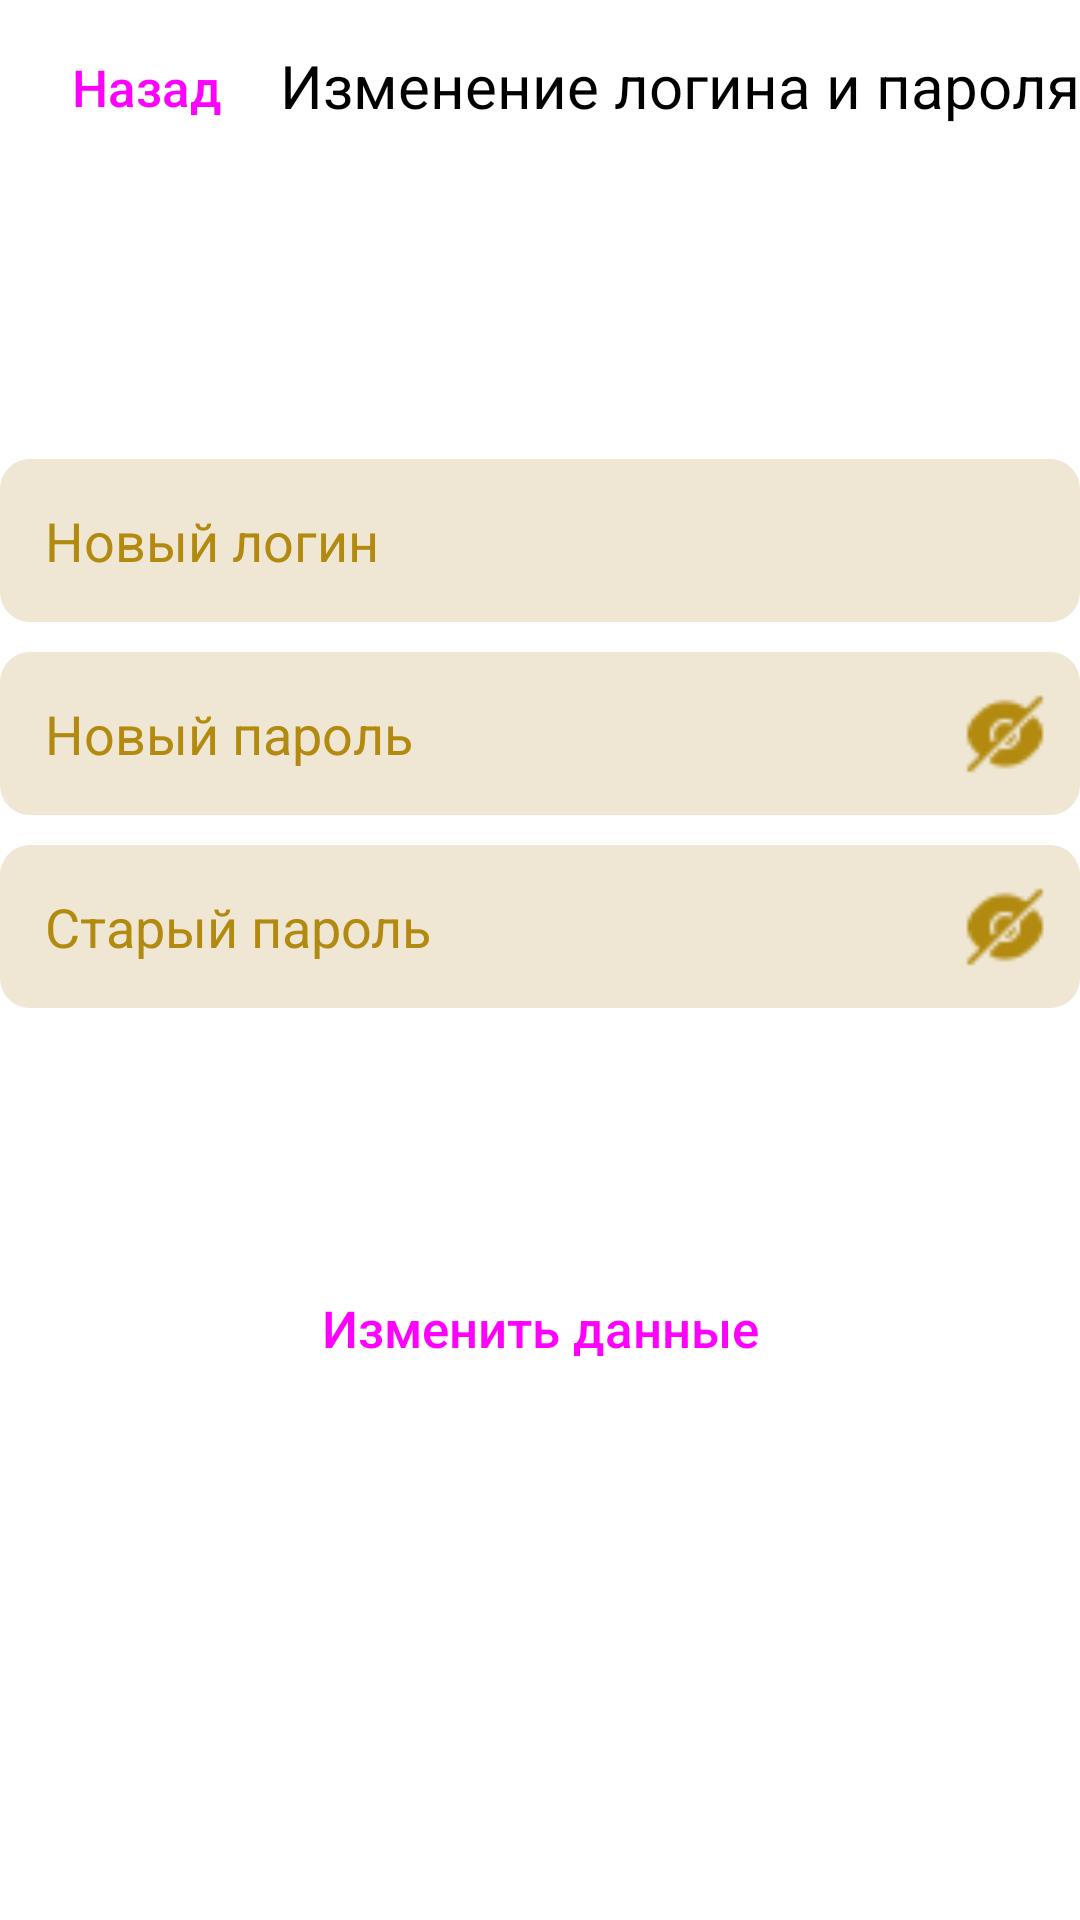

Write the Android layout XML for this screen, with the resource values it uses.
<!-- AndroidManifest.xml: application theme Theme.Pigalev_beautifal_places -->
<!-- res/layout/fragment_upd_user.xml -->
<?xml version="1.0" encoding="utf-8"?>
<ScrollView xmlns:android="http://schemas.android.com/apk/res/android"
    xmlns:app="http://schemas.android.com/apk/res-auto"
    xmlns:tools="http://schemas.android.com/tools"
    android:layout_width="match_parent"
    android:layout_height="match_parent"
    android:layout_margin="10dp"
    android:fillViewport="true"
    tools:context=".UpdUserFragment">

    <androidx.constraintlayout.widget.ConstraintLayout
        android:layout_width="match_parent"
        android:layout_height="match_parent">

        <androidx.appcompat.widget.AppCompatButton
            android:id="@+id/btnBack"
            android:layout_width="wrap_content"
            android:layout_height="wrap_content"
            android:background="@drawable/button_style"
            android:text="@string/back"
            android:textAllCaps="false"
            android:textColor="@drawable/button_text_color"
            android:textSize="17dp"
            android:layout_margin="5dp"
            app:layout_constraintStart_toStartOf="parent"
            app:layout_constraintTop_toTopOf="parent"
            />

        <TextView
            android:id="@+id/tvHeader"
            android:layout_width="0dp"
            android:layout_height="wrap_content"
            android:layout_marginTop="15dp"
            android:text="@string/header_change_login_and_password"
            android:textColor="@color/black"
            android:textAlignment="center"
            android:textSize="20dp"
            app:layout_constraintStart_toEndOf="@+id/btnBack"
            app:layout_constraintEnd_toEndOf="parent"
            app:layout_constraintTop_toTopOf="parent"/>

        <androidx.constraintlayout.widget.ConstraintLayout
            android:id="@+id/clFildsInput"
            android:layout_width="match_parent"
            android:layout_height="wrap_content"
            android:layout_marginTop="100dp"
            app:layout_constraintEnd_toEndOf="parent"
            app:layout_constraintStart_toStartOf="parent"
            app:layout_constraintTop_toBottomOf="@id/btnBack">

            <EditText
                android:id="@+id/etLogin"
                android:layout_width="match_parent"
                android:layout_height="wrap_content"
                android:background="@drawable/fields_input"
                android:hint="@string/new_login"
                android:textColorHint="@color/yellow_main"
                app:layout_constraintEnd_toEndOf="parent"
                app:layout_constraintStart_toStartOf="parent"
                app:layout_constraintTop_toTopOf="parent" />

            <EditText
                android:id="@+id/etPassword"
                android:layout_width="match_parent"
                android:layout_height="wrap_content"
                android:layout_marginTop="10dp"
                android:background="@drawable/fields_input"
                android:hint="@string/new_password"
                android:textColorHint="@color/yellow_main"
                app:layout_constraintEnd_toEndOf="parent"
                app:layout_constraintStart_toStartOf="parent"
                app:layout_constraintTop_toBottomOf="@+id/etLogin"/>

            <ImageView
                android:id="@+id/ivVisiblePassword"
                android:layout_width="30dp"
                android:layout_height="30dp"
                android:layout_marginRight="10dp"
                android:src="@drawable/icon_not_visible"
                app:layout_constraintBottom_toBottomOf="@+id/etPassword"
                app:layout_constraintEnd_toEndOf="@+id/etPassword"
                app:layout_constraintTop_toTopOf="@+id/etPassword" />

            <EditText
                android:id="@+id/etConfirmPassword"
                android:layout_width="match_parent"
                android:layout_height="wrap_content"
                android:layout_marginTop="10dp"
                android:background="@drawable/fields_input"
                android:hint="@string/old_password"
                android:textColorHint="@color/yellow_main"
                app:layout_constraintEnd_toEndOf="parent"
                app:layout_constraintStart_toStartOf="parent"
                app:layout_constraintTop_toBottomOf="@+id/etPassword" />

            <ImageView
                android:id="@+id/ivVisibleConfirmPassword"
                android:layout_width="30dp"
                android:layout_height="30dp"
                android:layout_marginRight="10dp"
                android:src="@drawable/icon_not_visible"
                app:layout_constraintBottom_toBottomOf="@+id/etConfirmPassword"
                app:layout_constraintEnd_toEndOf="@+id/etConfirmPassword"
                app:layout_constraintTop_toTopOf="@+id/etConfirmPassword" />

        </androidx.constraintlayout.widget.ConstraintLayout>

        <androidx.appcompat.widget.AppCompatButton
            android:id="@+id/btnUpdate"
            android:layout_width="match_parent"
            android:layout_height="wrap_content"
            android:background="@drawable/button_style"
            android:text="@string/change_data"
            android:textAllCaps="false"
            android:textColor="@drawable/button_text_color"
            android:textSize="17dp"
            android:layout_marginTop="20dp"
            app:layout_constraintTop_toBottomOf="@+id/clFildsInput"
            app:layout_constraintEnd_toEndOf="parent"
            app:layout_constraintStart_toStartOf="parent"
            app:layout_constraintBottom_toTopOf="@+id/pbLoading"/>

        <ProgressBar
            android:id="@+id/pbLoading"
            android:layout_width="wrap_content"
            android:layout_height="wrap_content"
            android:visibility="invisible"
            app:layout_constraintTop_toBottomOf="@id/btnUpdate"
            app:layout_constraintBottom_toBottomOf="parent"
            app:layout_constraintStart_toStartOf="parent"
            app:layout_constraintEnd_toEndOf="parent"
            />

    </androidx.constraintlayout.widget.ConstraintLayout>

</ScrollView>
<!-- resources referenced by this layout -->
<resources>
  <color name="black">#FF000000</color>
  <color name="yellow_main">#B38A10</color>
  <!-- drawable button_text_color (drawable-v24) -->
  <?xml version="1.0" encoding="utf-8"?>
  <selector xmlns:android="http://schemas.android.com/apk/res/android">
      <item android:state_pressed="false" android:color="@color/blue_dark"/>
      <item android:state_pressed="true" android:color="@color/white"/>
  </selector>
  <!-- drawable fields_input (drawable-v24) -->
  <?xml version="1.0" encoding="utf-8"?>
  <shape xmlns:android="http://schemas.android.com/apk/res/android">
      <solid android:color="@color/yellow_light"/>
      <corners android:radius="10dp"/>
      <padding
          android:left="15dp"
          android:right="15dp"
          android:top="15dp"
          android:bottom="15dp"
          />
  </shape>
  <!-- drawable icon_not_visible: png bitmap (drawable, 602 bytes) -->
  <string name="back">Назад</string>
  <string name="change_data">Изменить данные</string>
  <string name="header_change_login_and_password">Изменение логина и пароля</string>
  <string name="new_login">Новый логин</string>
  <string name="new_password">Новый пароль</string>
  <string name="old_password">Старый пароль</string>
  <style name="Theme.Pigalev_beautifal_places" parent="Theme.MaterialComponents.Light.NoActionBar">
          
          <item name="colorPrimary">@color/yellow_main</item>
          <item name="colorPrimaryVariant">@color/yellow_main</item>
          <item name="colorOnPrimary">@color/white</item>
          
          <item name="colorSecondary">@color/yellow_main</item>
          <item name="colorSecondaryVariant">@color/teal_700</item>
          <item name="colorOnSecondary">@color/black</item>
          
          <item name="android:statusBarColor">?attr/colorPrimaryVariant</item>
          
      </style>
  <color name="white">#FFFFFFFF</color>
  <color name="yellow_light">#8BE1D4AF</color>
  <color name="teal_700">#FF018786</color>
</resources>
